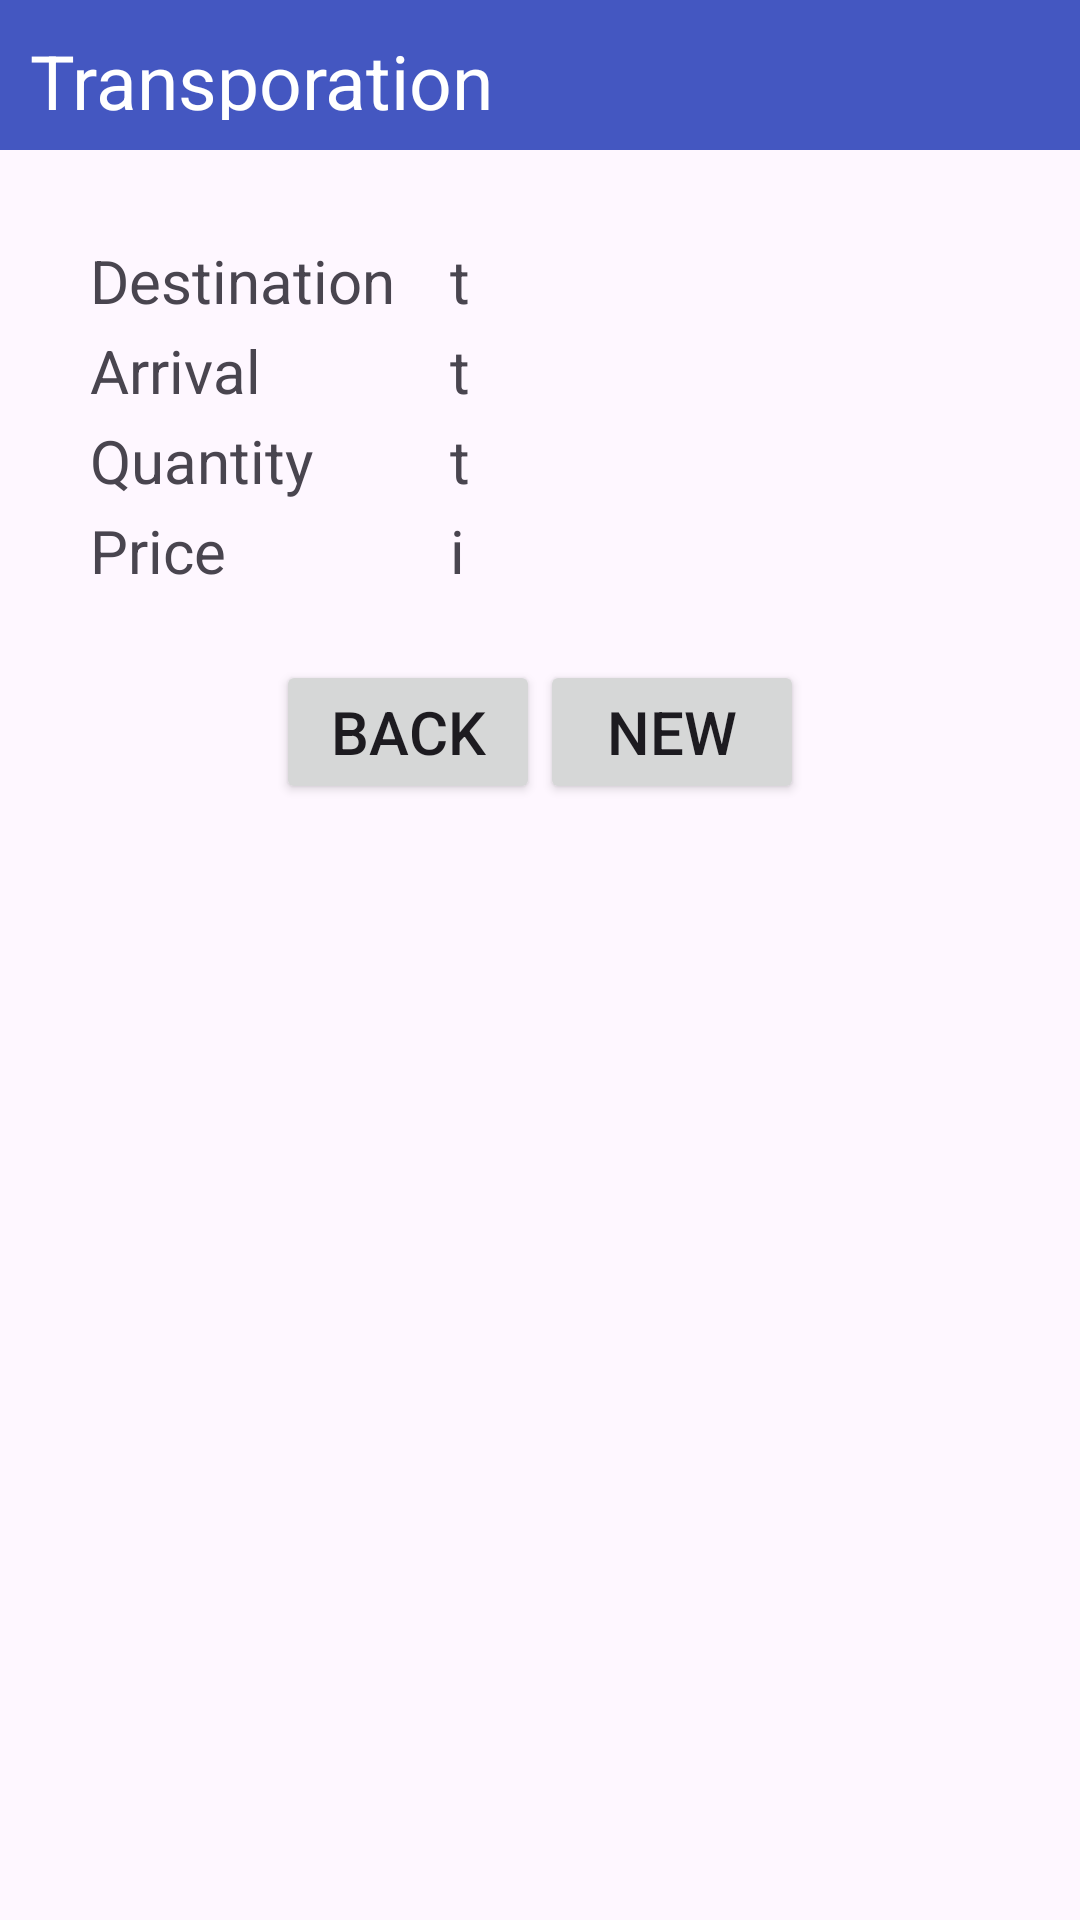

Layout XML and referenced resources for this Android screen:
<!-- AndroidManifest.xml: application theme Theme.FinalsActivity -->
<!-- res/layout/activity_main3.xml -->
<?xml version="1.0" encoding="utf-8"?>
<androidx.constraintlayout.widget.ConstraintLayout xmlns:android="http://schemas.android.com/apk/res/android"
    xmlns:app="http://schemas.android.com/apk/res-auto"
    xmlns:tools="http://schemas.android.com/tools"
    android:layout_width="match_parent"
    android:layout_height="match_parent"
    tools:context=".MainActivity3">
  <LinearLayout
      android:layout_width="match_parent"
      android:layout_height="50dp"
      android:orientation="vertical"
      android:background="@color/blue">
      <TextView
          android:layout_width="wrap_content"
          android:layout_height="wrap_content"
          android:text="Transporation"
          android:textColor="@color/white"
          android:textSize="25dp"
          android:layout_margin="30px"/>
  </LinearLayout>
    <TextView
        android:layout_width="wrap_content"
        android:layout_height="wrap_content"
        android:text="Destination"
        app:layout_constraintStart_toStartOf="parent"
        app:layout_constraintTop_toTopOf="parent"
        android:layout_marginTop="80dp"
        android:layout_marginLeft="30dp"
        android:textSize="20dp"/>
    <TextView
        android:layout_width="wrap_content"
        android:layout_height="wrap_content"
        app:layout_constraintStart_toStartOf="parent"
        app:layout_constraintTop_toTopOf="parent"
        android:layout_marginTop="80dp"
        android:layout_marginLeft="150dp"
        android:textSize="20dp"
        android:text="t"
        android:id="@+id/destination"/>
    <TextView
        android:layout_width="wrap_content"
        android:layout_height="wrap_content"
        android:text="Arrival"
        app:layout_constraintStart_toStartOf="parent"
        app:layout_constraintTop_toTopOf="parent"
        android:layout_marginTop="110dp"
        android:layout_marginLeft="30dp"
        android:textSize="20dp"/>
    <TextView
        android:layout_width="wrap_content"
        android:layout_height="wrap_content"
        app:layout_constraintStart_toStartOf="parent"
        app:layout_constraintTop_toTopOf="parent"
        android:layout_marginTop="110dp"
        android:layout_marginLeft="150dp"
        android:textSize="20dp"
        android:text="t"
        android:id="@+id/arrival"/>

    <TextView
        android:layout_width="wrap_content"
        android:layout_height="wrap_content"
        android:text="Quantity"
        app:layout_constraintStart_toStartOf="parent"
        app:layout_constraintTop_toTopOf="parent"
        android:layout_marginTop="140dp"
        android:layout_marginLeft="30dp"
        android:textSize="20dp"/>
    <TextView
        android:layout_width="wrap_content"
        android:layout_height="wrap_content"
        app:layout_constraintStart_toStartOf="parent"
        app:layout_constraintTop_toTopOf="parent"
        android:layout_marginTop="140dp"
        android:layout_marginLeft="150dp"
        android:textSize="20dp"
        android:text="t"
        android:id="@+id/quantity"/>
    <TextView
        android:layout_width="wrap_content"
        android:layout_height="wrap_content"
        app:layout_constraintTop_toTopOf="parent"
        app:layout_constraintStart_toStartOf="parent"
        android:text="Price"
        android:textSize="20dp"
        android:layout_marginTop="170dp"
        android:layout_marginLeft="30dp"/>

    <TextView
        android:layout_width="wrap_content"
        android:layout_height="wrap_content"
        app:layout_constraintStart_toStartOf="parent"
        app:layout_constraintTop_toTopOf="parent"
        android:layout_marginTop="170dp"
        android:layout_marginLeft="150dp"
        android:text="i"
        android:textSize="20dp"
        android:id="@+id/price"/>


    <LinearLayout
        android:layout_width="match_parent"
        android:layout_height="wrap_content"
        app:layout_constraintTop_toTopOf="parent"
        android:layout_marginTop="220dp"
        android:gravity="center">
        <Button
            android:layout_width="wrap_content"
            android:layout_height="wrap_content"
            android:text="Back"
            android:textSize="20dp"
            android:id="@+id/back"/>
        <Button
            android:layout_width="wrap_content"
            android:layout_height="wrap_content"
            android:text="New"
            android:textSize="20dp"
            android:id="@+id/neww"/>

    </LinearLayout>




</androidx.constraintlayout.widget.ConstraintLayout>
<!-- resources referenced by this layout -->
<resources>
  <color name="blue">#4457C1</color>
  <color name="white">#FFFFFFFF</color>
  <style name="Theme.FinalsActivity" parent="Base.Theme.FinalsActivity" />
  <style name="Base.Theme.FinalsActivity" parent="Theme.Material3.DayNight.NoActionBar">
          
          
      </style>
</resources>
